Photos from the image-classification dataset "Dataset_crop" in the GitHub repository tapan0p/Brain-Tumor-Classification. Its 4 classes are: glioma, meningioma, no tumor, pituitary tumor.

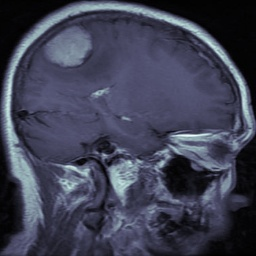
Label: meningioma

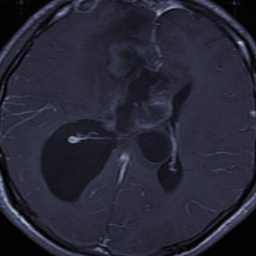
Label: glioma

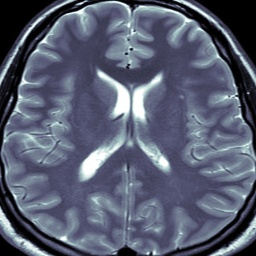
Label: no tumor

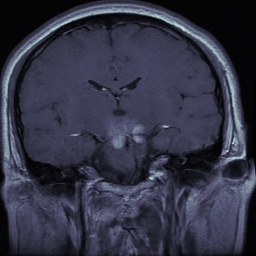
Label: pituitary tumor

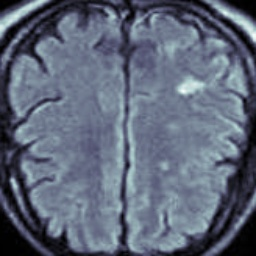
Label: no tumor

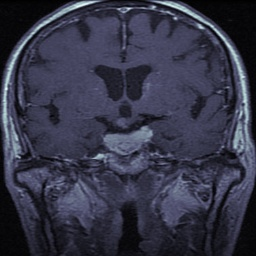
Label: pituitary tumor
